Run: headless pygame with SDL's dummy video driver; simulated clock (each Clock.tick advances the game by its frame time, no real sleeping); random seed 0; keys injected as events and as key.get_pressed() state; no mouse input.
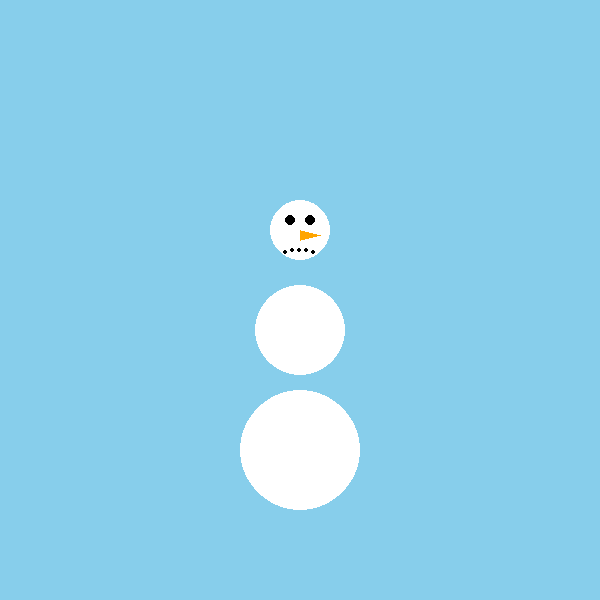
Frame 1 of 4 · flips 1–60 · no input
Frame 2 of 4 · flips 61–180 · tapped SPACE, RETURN · held RIGHT (→), D · screen unchanged from frame 1, image omitted
Frame 3 of 4 · flips 181–300 · held DOWN (↓), S · screen unchanged from frame 2, image omitted
Frame 4 of 4 · flips 301–420 · held LEFT (←), A, UP (↑), W · screen unchanged from frame 3, image omitted

The pygame program that drew these frames:

import pygame
import sys

# Algatab Pygame'i
pygame.init()

# Ekraani suurus
screen_width = 600
screen_height = 600

# Loo ekraan
screen = pygame.display.set_mode((screen_width, screen_height))
pygame.display.set_caption("Lumemees")

# Värvid
SKY_BLUE = (135, 206, 235)
WHITE = (255, 255, 255)
BLACK = (0, 0, 0)
ORANGE = (255, 165, 0)

# Funktsioon lumememme joonistamiseks
def draw_snowman(surface):
    surface.fill(SKY_BLUE)

    # Alumine pall
    pygame.draw.circle(surface, WHITE, (300, 450), 60)

    # Keskmine pall
    pygame.draw.circle(surface, WHITE, (300, 330), 45)

    # Ülemine pall
    pygame.draw.circle(surface, WHITE, (300, 230), 30)

    # Silmad
    pygame.draw.circle(surface, BLACK, (290, 220), 5)
    pygame.draw.circle(surface, BLACK, (310, 220), 5)

    # Nina (kolmnurkne porgand)
    pygame.draw.polygon(surface, ORANGE, [(300, 230), (300, 240), (320, 235)])

    # Suu (naeratus kaarega punktidest)
    for i in range(5):
        x = 285 + i * 7
        y = 250 + (i - 2) ** 2 // 2
        pygame.draw.circle(surface, BLACK, (x, y), 2)

# Põhiloop
running = True
while running:
    for event in pygame.event.get():
        if event.type == pygame.QUIT:
            running = False

    draw_snowman(screen)
    pygame.display.flip()

# Lõpeta Pygame
pygame.quit()
sys.exit()
